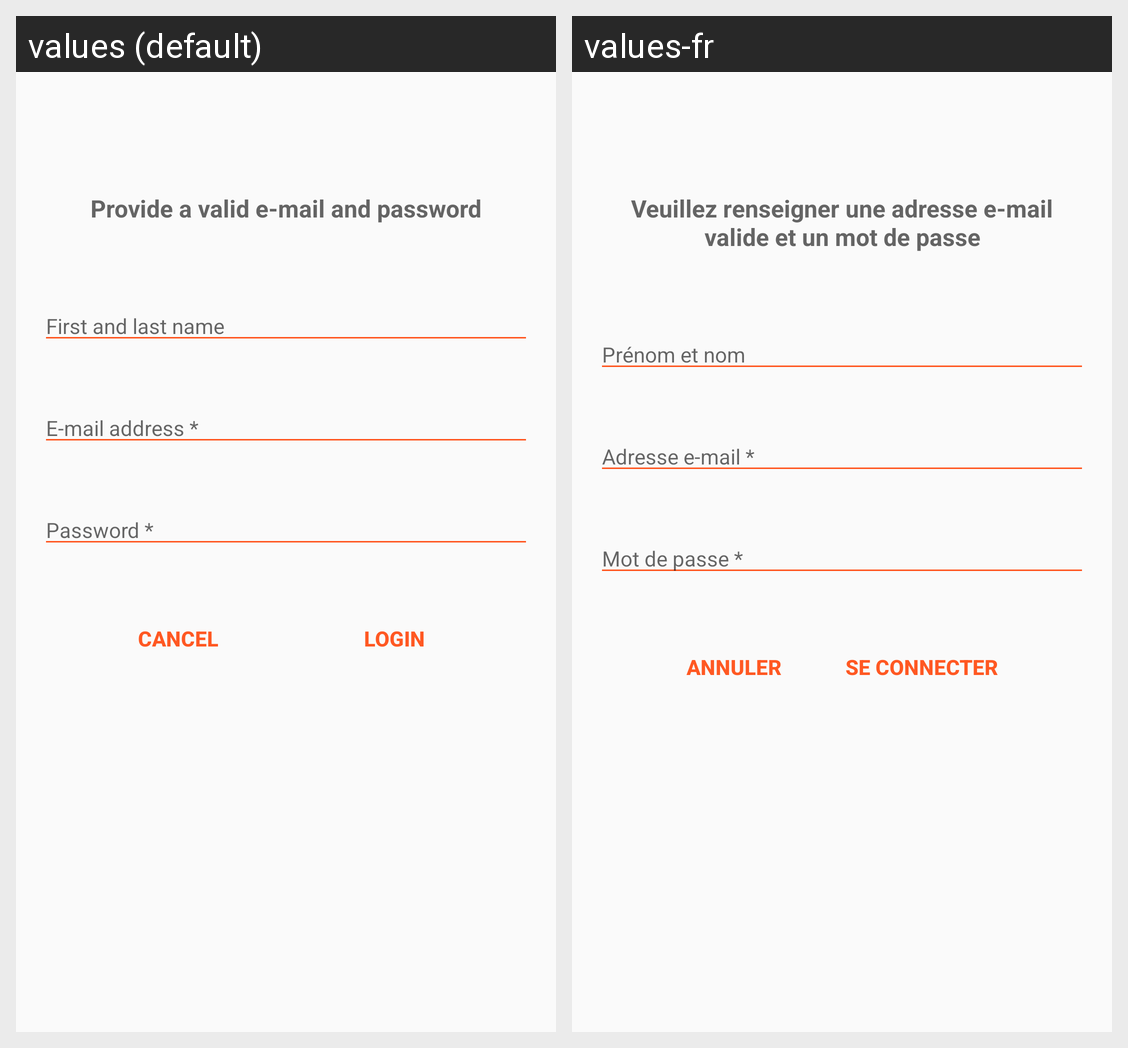

Strings drawn on this Android screen and how each of the app's shown locales translates them:
Android screen res/layout/altert_dialog_login.xml rendered under 2 locales, left to right: values (default), values-fr. Device: Nexus 5 (rendered at 1080×1920; each locale shown at half size, 540×960, under a caption strip naming it); theme AppTheme.
Strings drawn on this screen, with the default value and each locale's value (text and hints the layout hard-codes, and strings that could not be matched under every locale, appear in the picture but are not listed):

provide_email_password
  values: Provide a valid e-mail and password
  values-fr: Veuillez renseigner une adresse e-mail valide et un mot de passe

first_and_last_name
  values: First and last name
  values-fr: Prénom et nom

email_address
  values: E-mail address *
  values-fr: Adresse e-mail *

password
  values: Password *
  values-fr: Mot de passe *

cancel
  values: Cancel
  values-fr: Annuler

login
  values: Login
  values-fr: Se connecter
